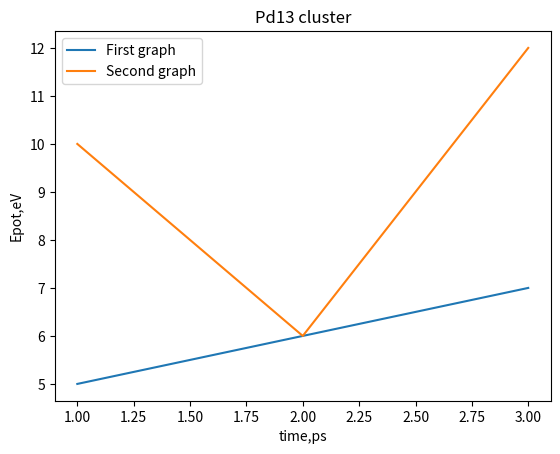

Python code for this plot:
import matplotlib.pyplot as plt
import numpy as np

x1_coords = [1, 2, 3]
y1_coords = [5, 6, 7]

x2_coords = [1, 2, 3]
y2_coords = [10, 6, 12]

plt.xlabel('time,ps')
plt.ylabel('Epot,eV')

plt.title('Pd13 cluster')

plt.plot(x1_coords, y1_coords, label='First graph')
plt.plot(x2_coords, y2_coords, label='Second graph')

plt.legend()

plt.show()
